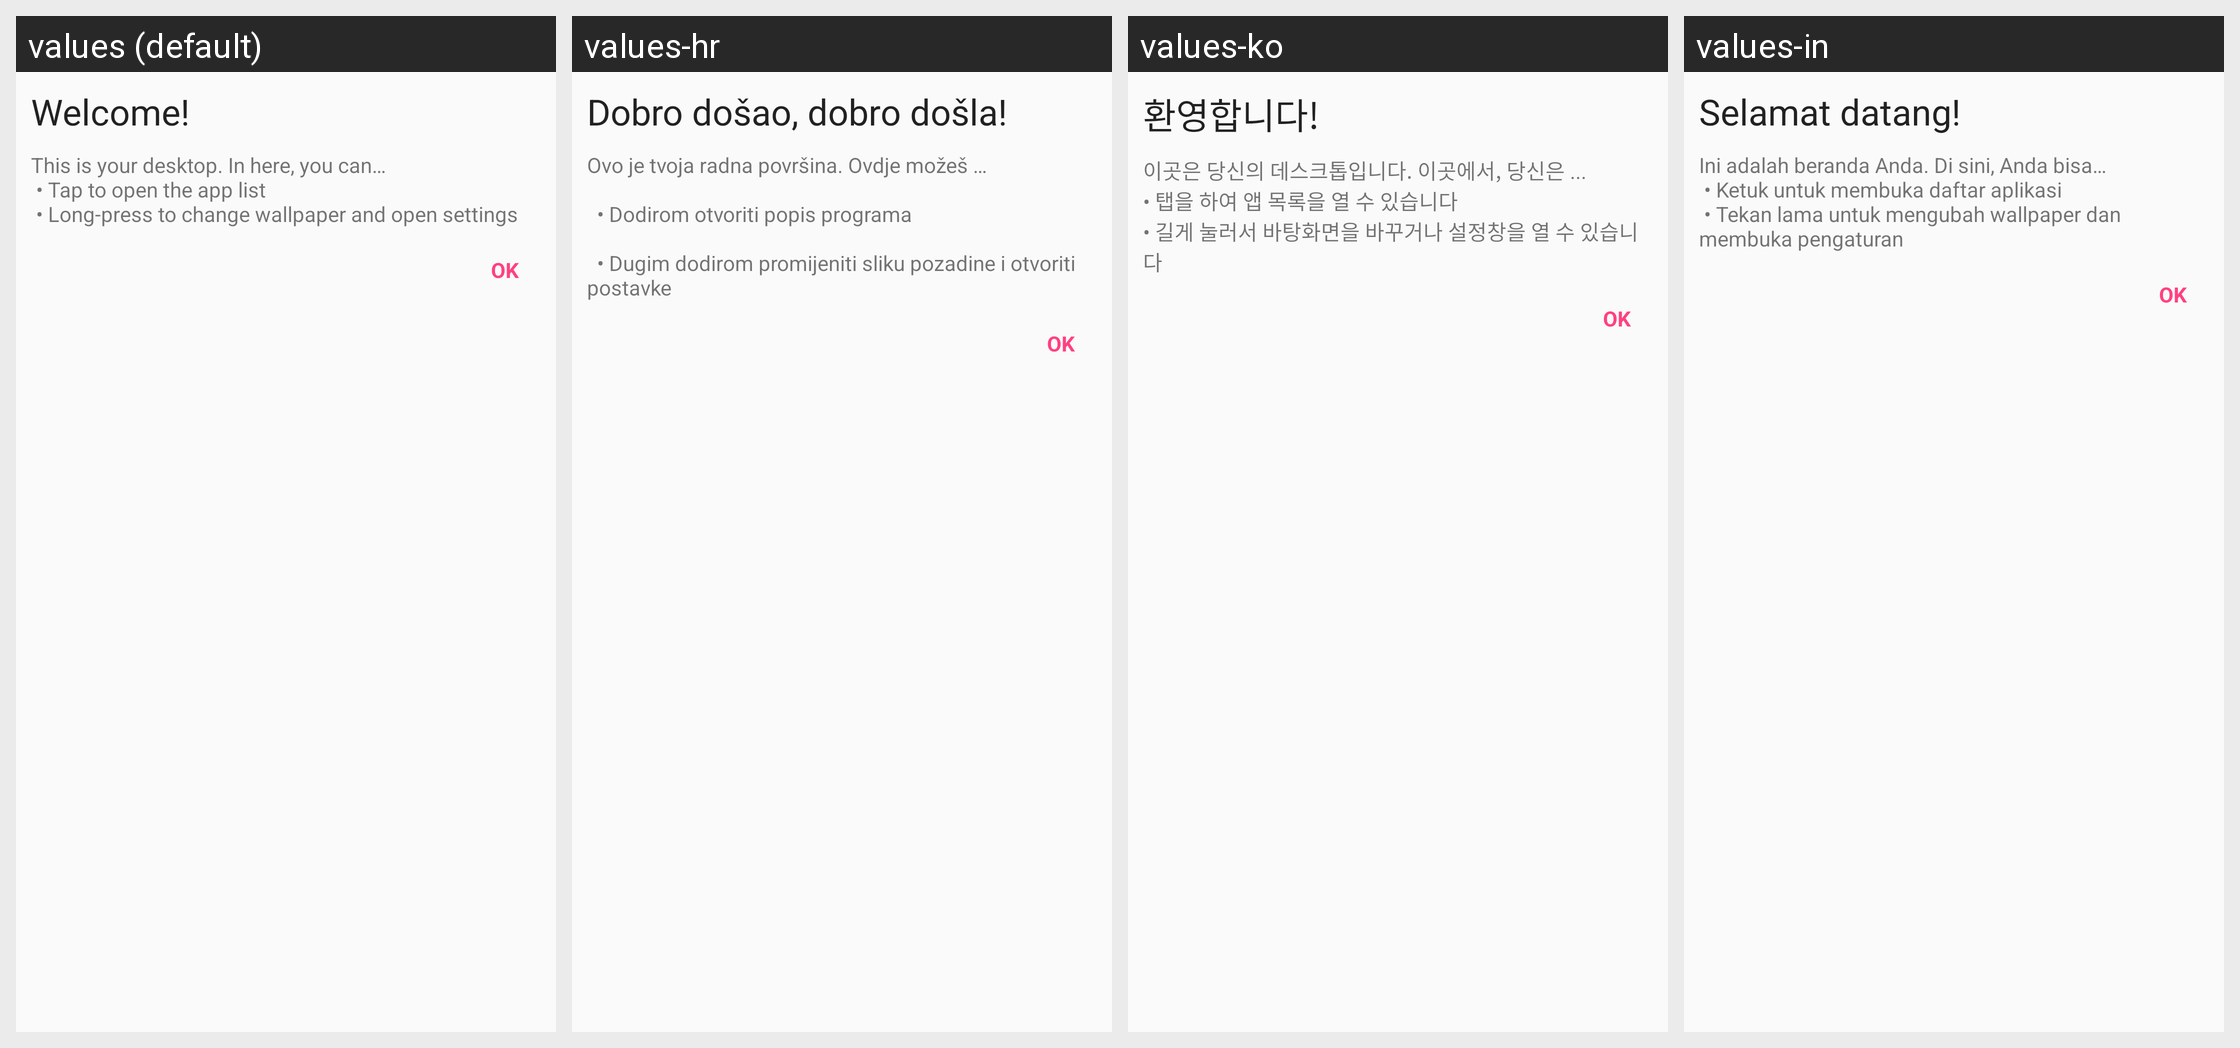

This grid shows one Android layout under several languages. Give, for every string resource on the screen, its name, the default text and each shown locale's text.
Android screen res/layout/dialog_start_hint.xml rendered under 4 locales, left to right: values (default), values-hr, values-ko, values-in. Device: Nexus 5 (rendered at 1080×1920; each locale shown at half size, 540×960, under a caption strip naming it); theme AppTheme.
Other locales in the repository, not shown: values-cn, values-cs, values-de, values-es, values-eu, values-fr, values-id, values-it, values-ja, values-nb-rNO, values-nl, values-pl, values-pt, values-pt-rBR, values-pt-rPT, values-ru, values-ru-rCH, values-sr, values-zh-rCN.
Strings drawn on this screen, with the default value and each locale's value (text and hints the layout hard-codes, and strings that could not be matched under every locale, appear in the picture but are not listed):

dialog_start_hint_title
  values: Welcome!
  values-hr: Dobro došao, dobro došla!
  values-ko: 환영합니다!
  values-in: Selamat datang!

dialog_start_hint_message_one
  values: This is your desktop. In here, you can…
       • Tap to open the app list
       • Long-press to change wallpaper and open settings
  values-hr: Ovo je tvoja radna površina. Ovdje možeš …
      
        • Dodirom otvoriti popis programa
      
        • Dugim dodirom promijeniti sliku pozadine i otvoriti postavke
  values-ko: 이곳은 당신의 데스크톱입니다. 이곳에서, 당신은 ... 
      • 탭을 하여 앱 목록을 열 수 있습니다 
      • 길게 눌러서 바탕화면을 바꾸거나 설정창을 열 수 있습니다
  values-in: Ini adalah beranda Anda. Di sini, Anda bisa… 
       • Ketuk untuk membuka daftar aplikasi 
       • Tekan lama untuk mengubah wallpaper dan membuka pengaturan
